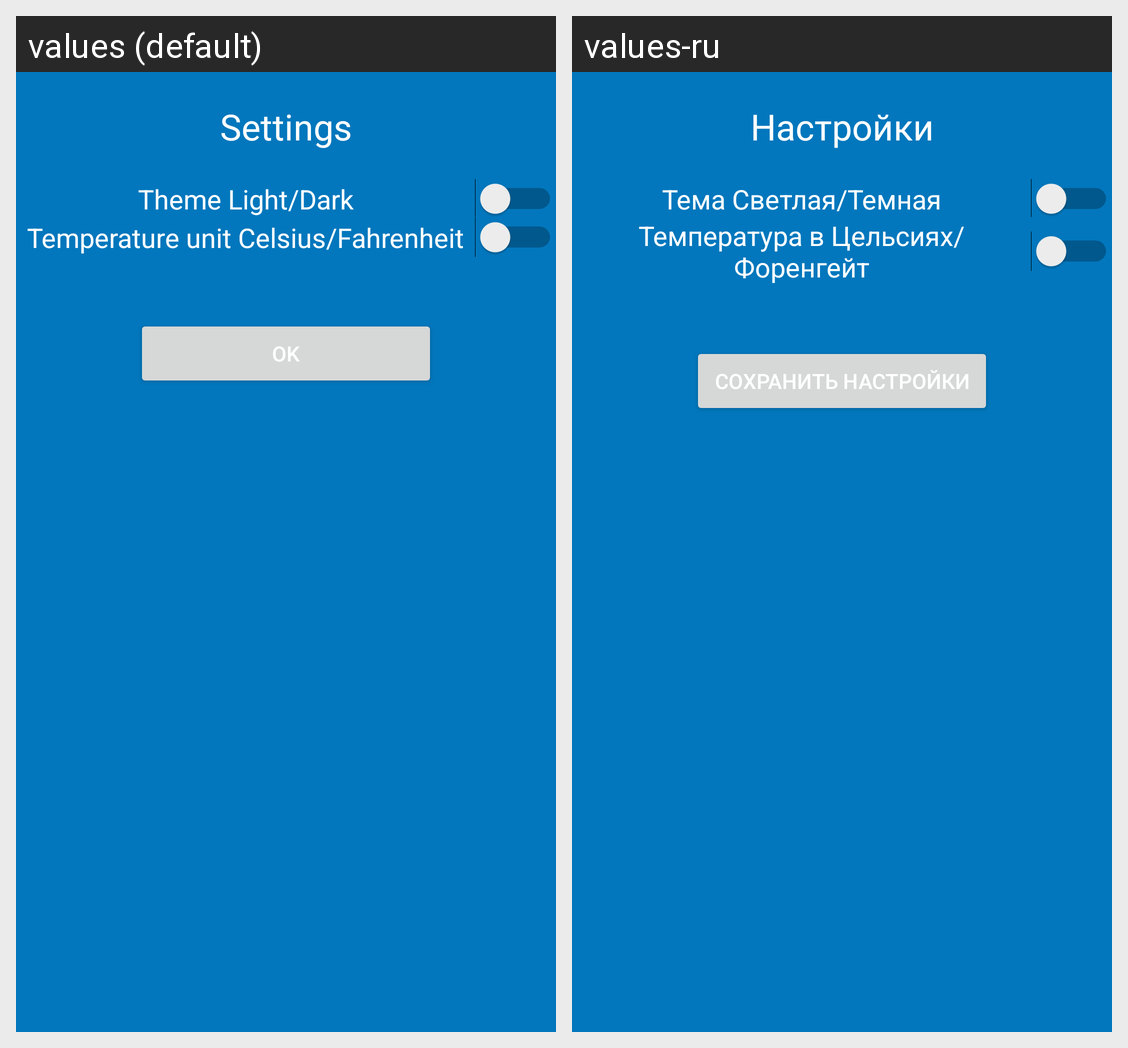

This grid shows one Android layout under two languages. Give, for every string resource on the screen, its name, the default text and each shown locale's text.
Android screen res/layout/fragment_settings.xml rendered under 2 locales, left to right: values (default), values-ru. Device: Nexus 5 (rendered at 1080×1920; each locale shown at half size, 540×960, under a caption strip naming it); theme AppTheme.
Strings drawn on this screen, with the default value and each locale's value (text and hints the layout hard-codes, and strings that could not be matched under every locale, appear in the picture but are not listed):

settings
  values: Settings
  values-ru: Настройки

theme
  values: Theme Light/Dark
  values-ru: Тема Светлая/Темная

C_F
  values: Temperature unit Celsius/Fahrenheit
  values-ru: Температура в Цельсиях/Форенгейт

save_changes
  values: OK
  values-ru: Сохранить настройки
